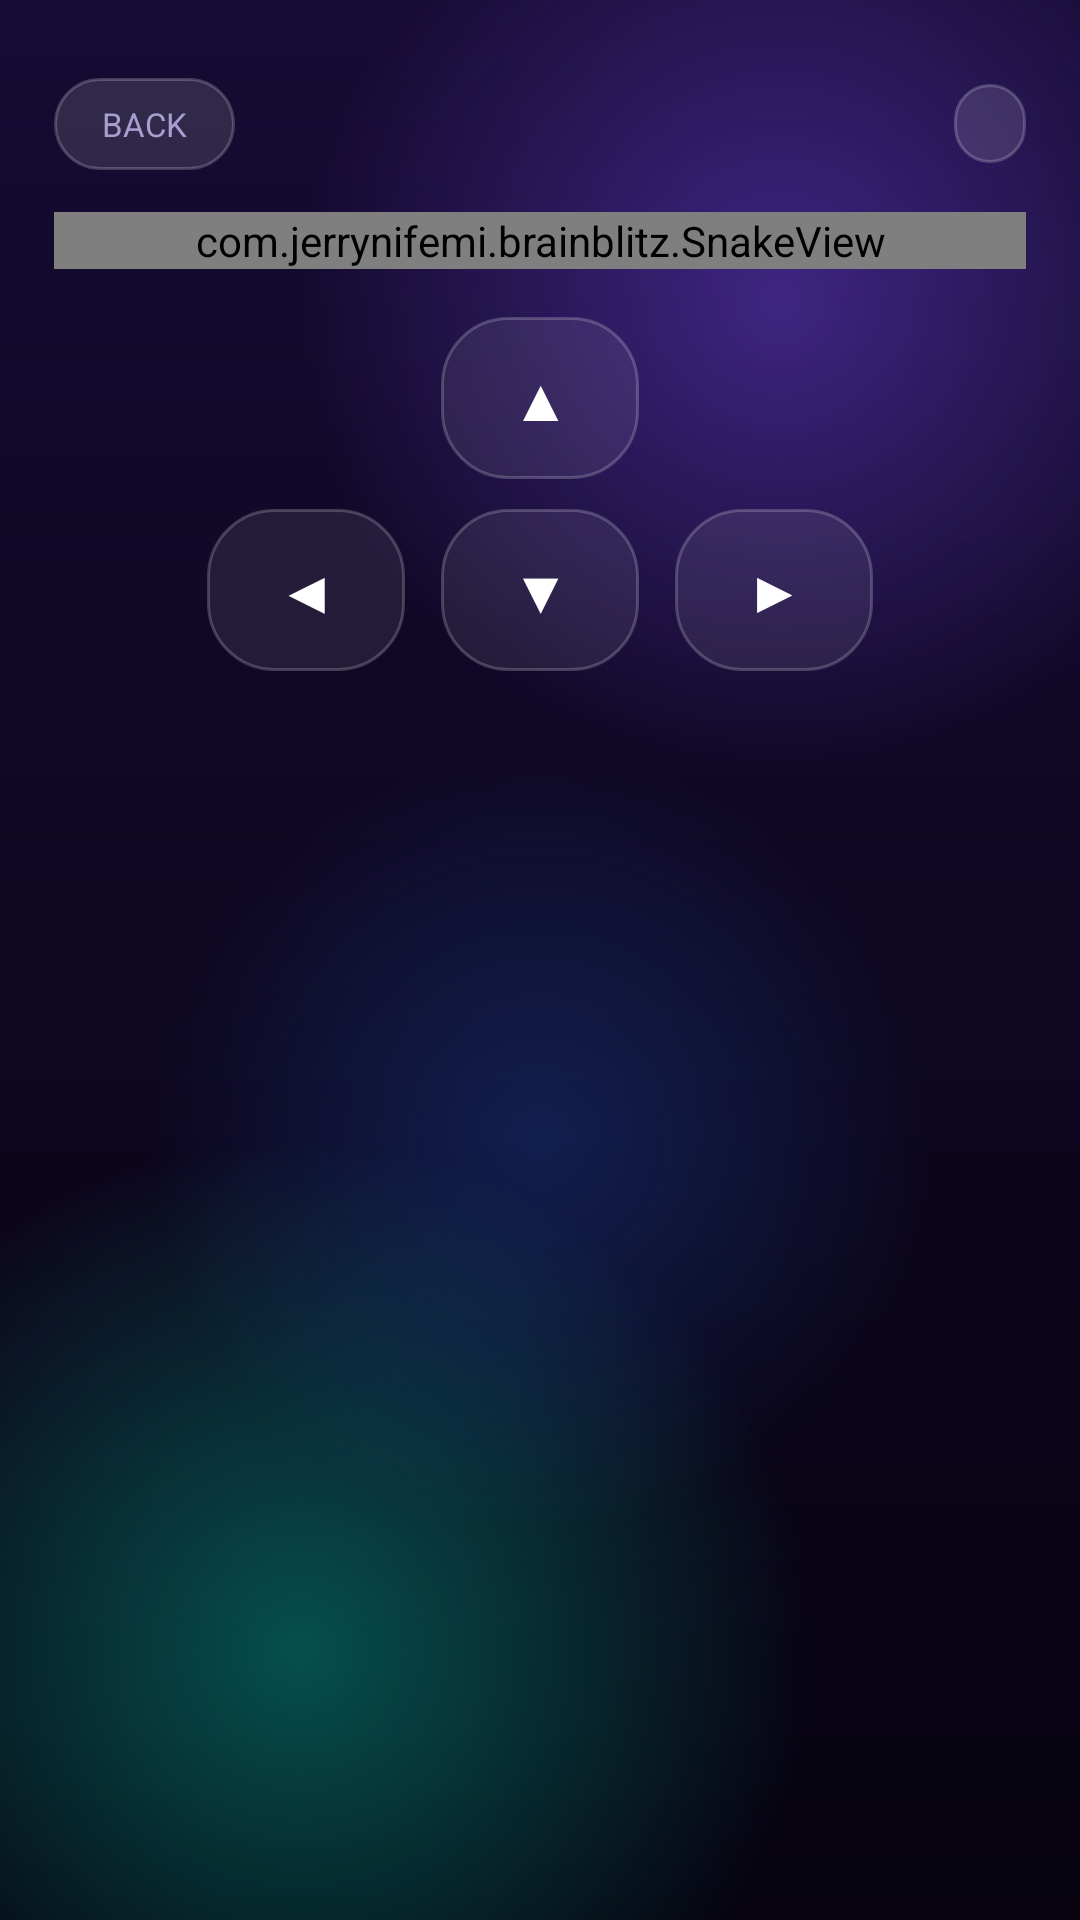

Write the Android layout XML for this screen, with the resource values it uses.
<!-- AndroidManifest.xml: application theme AppTheme -->
<!-- res/layout/activity_snake.xml -->
<?xml version="1.0" encoding="utf-8"?>
<FrameLayout xmlns:android="http://schemas.android.com/apk/res/android"
    android:layout_width="match_parent"
    android:layout_height="match_parent"
    android:background="@drawable/bg_glow">

    <LinearLayout
        android:layout_width="match_parent"
        android:layout_height="match_parent"
        android:orientation="vertical"
        android:paddingLeft="18dp"
        android:paddingTop="26dp"
        android:paddingRight="18dp"
        android:paddingBottom="18dp">

        <LinearLayout
            android:layout_width="match_parent"
            android:layout_height="wrap_content"
            android:gravity="center_vertical"
            android:orientation="horizontal">

            <TextView
                android:id="@+id/btnSnakeBack"
                android:layout_width="wrap_content"
                android:layout_height="wrap_content"
                android:background="@drawable/glass_pill"
                android:clickable="true"
                android:focusable="true"
                android:paddingLeft="16dp"
                android:paddingTop="8dp"
                android:paddingRight="16dp"
                android:paddingBottom="8dp"
                android:text="@string/back"
                android:textColor="@color/text_muted"
                android:textSize="11sp" />

            <TextView
                android:id="@+id/tvSnakeScore"
                style="@style/GlassTitle"
                android:layout_width="0dp"
                android:layout_height="wrap_content"
                android:layout_marginLeft="14dp"
                android:layout_weight="1"
                android:textSize="18sp" />

            <TextView
                android:id="@+id/tvSnakeBest"
                style="@style/Chip"
                android:layout_width="wrap_content"
                android:layout_height="wrap_content" />
        </LinearLayout>

        <com.jerrynifemi.brainblitz.SnakeView
            android:id="@+id/snakeView"
            android:layout_width="match_parent"
            android:layout_height="wrap_content"
            android:layout_marginTop="14dp" />

        <LinearLayout
            android:layout_width="match_parent"
            android:layout_height="wrap_content"
            android:layout_marginTop="16dp"
            android:gravity="center_horizontal"
            android:orientation="vertical">

            <TextView
                android:id="@+id/btnUp"
                android:layout_width="66dp"
                android:layout_height="54dp"
                android:background="@drawable/glass_button_soft"
                android:clickable="true"
                android:focusable="true"
                android:gravity="center"
                android:text="▲"
                android:textColor="@color/text_primary"
                android:textSize="20sp" />

            <LinearLayout
                android:layout_width="wrap_content"
                android:layout_height="wrap_content"
                android:layout_marginTop="10dp"
                android:orientation="horizontal">

                <TextView
                    android:id="@+id/btnLeft"
                    android:layout_width="66dp"
                    android:layout_height="54dp"
                    android:background="@drawable/glass_button_soft"
                    android:clickable="true"
                    android:focusable="true"
                    android:gravity="center"
                    android:text="◀"
                    android:textColor="@color/text_primary"
                    android:textSize="20sp" />

                <TextView
                    android:id="@+id/btnDown"
                    android:layout_width="66dp"
                    android:layout_height="54dp"
                    android:layout_marginLeft="12dp"
                    android:background="@drawable/glass_button_soft"
                    android:clickable="true"
                    android:focusable="true"
                    android:gravity="center"
                    android:text="▼"
                    android:textColor="@color/text_primary"
                    android:textSize="20sp" />

                <TextView
                    android:id="@+id/btnRight"
                    android:layout_width="66dp"
                    android:layout_height="54dp"
                    android:layout_marginLeft="12dp"
                    android:background="@drawable/glass_button_soft"
                    android:clickable="true"
                    android:focusable="true"
                    android:gravity="center"
                    android:text="▶"
                    android:textColor="@color/text_primary"
                    android:textSize="20sp" />
            </LinearLayout>
        </LinearLayout>
    </LinearLayout>

    <FrameLayout
        android:id="@+id/snakeOverlay"
        android:layout_width="match_parent"
        android:layout_height="match_parent"
        android:background="#B3060310"
        android:clickable="true"
        android:focusable="true"
        android:visibility="gone">

        <LinearLayout
            android:layout_width="match_parent"
            android:layout_height="wrap_content"
            android:layout_gravity="center"
            android:layout_marginLeft="26dp"
            android:layout_marginRight="26dp"
            android:background="@drawable/glass_card"
            android:gravity="center_horizontal"
            android:orientation="vertical"
            android:paddingLeft="22dp"
            android:paddingTop="28dp"
            android:paddingRight="22dp"
            android:paddingBottom="24dp">

            <TextView
                android:id="@+id/tvSnakeOverlayTitle"
                style="@style/GlassTitle"
                android:layout_width="wrap_content"
                android:layout_height="wrap_content"
                android:textSize="24sp" />

            <TextView
                android:id="@+id/tvSnakeOverlayDetail"
                android:layout_width="wrap_content"
                android:layout_height="wrap_content"
                android:layout_marginTop="10dp"
                android:gravity="center"
                android:textColor="@color/text_muted"
                android:textSize="13sp" />

            <TextView
                android:id="@+id/btnSnakeAgain"
                style="@style/PrimaryButton"
                android:layout_marginTop="22dp"
                android:text="@string/play_again" />

            <TextView
                android:id="@+id/btnSnakeHome"
                android:layout_width="match_parent"
                android:layout_height="wrap_content"
                android:layout_marginTop="10dp"
                android:background="@drawable/glass_button_soft"
                android:clickable="true"
                android:focusable="true"
                android:gravity="center"
                android:paddingTop="15dp"
                android:paddingBottom="15dp"
                android:text="@string/back_home"
                android:textColor="@color/text_muted"
                android:textSize="14sp" />
        </LinearLayout>
    </FrameLayout>
</FrameLayout>
<!-- resources referenced by this layout -->
<resources>
  <color name="text_muted">#A79ED2</color>
  <color name="text_primary">#FFFFFF</color>
  <!-- drawable glass_button_soft (drawable) -->
  <?xml version="1.0" encoding="utf-8"?>
  <ripple xmlns:android="http://schemas.android.com/apk/res/android"
      android:color="#33FFFFFF">
      <item>
          <shape android:shape="rectangle">
              <solid android:color="#14FFFFFF" />
              <corners android:radius="22dp" />
              <stroke
                  android:width="1dp"
                  android:color="#33FFFFFF" />
          </shape>
      </item>
  </ripple>
  <!-- drawable glass_pill (drawable) -->
  <?xml version="1.0" encoding="utf-8"?>
  <shape xmlns:android="http://schemas.android.com/apk/res/android"
      android:shape="rectangle">
      <solid android:color="#1FFFFFFF" />
      <corners android:radius="100dp" />
      <stroke
          android:width="1dp"
          android:color="#33FFFFFF" />
  </shape>
  <string name="back">BACK</string>
  <string name="back_home">BACK HOME</string>
  <string name="play_again">PLAY AGAIN</string>
  <style name="Chip">
          <item name="android:background">@drawable/glass_pill</item>
          <item name="android:textColor">@color/accent_alt</item>
          <item name="android:textSize">12sp</item>
          <item name="android:paddingLeft">12dp</item>
          <item name="android:paddingRight">12dp</item>
          <item name="android:paddingTop">5dp</item>
          <item name="android:paddingBottom">5dp</item>
      </style>
  <style name="GlassTitle">
          <item name="android:fontFamily">sans-serif-black</item>
          <item name="android:textColor">@color/text_primary</item>
          <item name="android:letterSpacing">0.03</item>
      </style>
  <style name="PrimaryButton">
          <item name="android:layout_width">match_parent</item>
          <item name="android:layout_height">wrap_content</item>
          <item name="android:background">@drawable/glass_button</item>
          <item name="android:clickable">true</item>
          <item name="android:focusable">true</item>
          <item name="android:fontFamily">sans-serif-medium</item>
          <item name="android:gravity">center</item>
          <item name="android:letterSpacing">0.06</item>
          <item name="android:paddingTop">19dp</item>
          <item name="android:paddingBottom">19dp</item>
          <item name="android:textColor">@color/text_primary</item>
          <item name="android:textSize">16sp</item>
      </style>
  <style name="AppTheme" parent="@android:style/Theme.Material.NoActionBar">
          <item name="android:windowBackground">@drawable/bg_glow</item>
          <item name="android:colorPrimary">@color/accent</item>
          <item name="android:colorPrimaryDark">@color/bg_top</item>
          <item name="android:colorAccent">@color/accent_alt</item>
          <item name="android:statusBarColor">@android:color/transparent</item>
          <item name="android:navigationBarColor">@color/bg_bottom</item>
          <item name="android:textColorPrimary">@color/text_primary</item>
          <item name="android:textColorSecondary">@color/text_muted</item>
      </style>
  <color name="bg_top">#160B33</color>
  <color name="bg_bottom">#06030F</color>
  <color name="accent_alt">#00E5C0</color>
  <!-- drawable glass_button (drawable) -->
  <?xml version="1.0" encoding="utf-8"?>
  <ripple xmlns:android="http://schemas.android.com/apk/res/android"
      android:color="#40FFFFFF">
      <item>
          <shape android:shape="rectangle">
              <gradient
                  android:angle="0"
                  android:startColor="#C67C4DFF"
                  android:endColor="#C6109E96" />
              <corners android:radius="22dp" />
              <stroke
                  android:width="1dp"
                  android:color="#4DFFFFFF" />
          </shape>
      </item>
  </ripple>
  <color name="accent">#7C4DFF</color>
</resources>
